Run: headless pygame with SDL's dummy video driver; simulated clock (each Clock.tick advances the game by its frame time, no real sleeping); random seed 0; keys injected as events and as key.get_pressed() state; no mouse input.
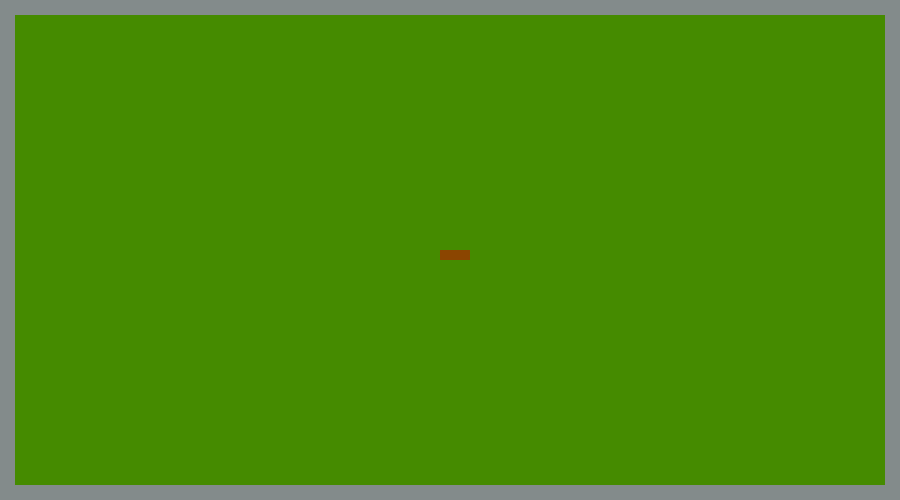
Frame 1 of 4 · flips 1–60 · no input
Frame 2 of 4 · flips 61–180 · tapped SPACE, RETURN · held RIGHT (→), D · screen unchanged from frame 1, image omitted
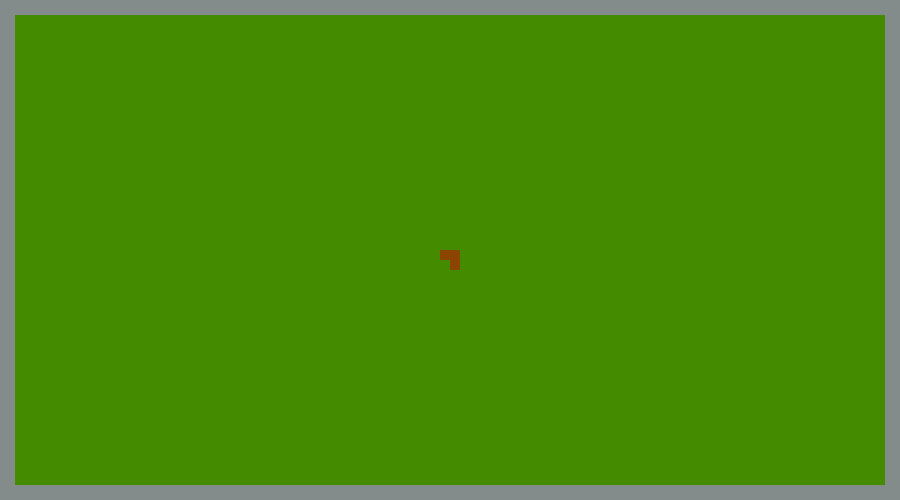
Frame 3 of 4 · flips 181–300 · held DOWN (↓), S
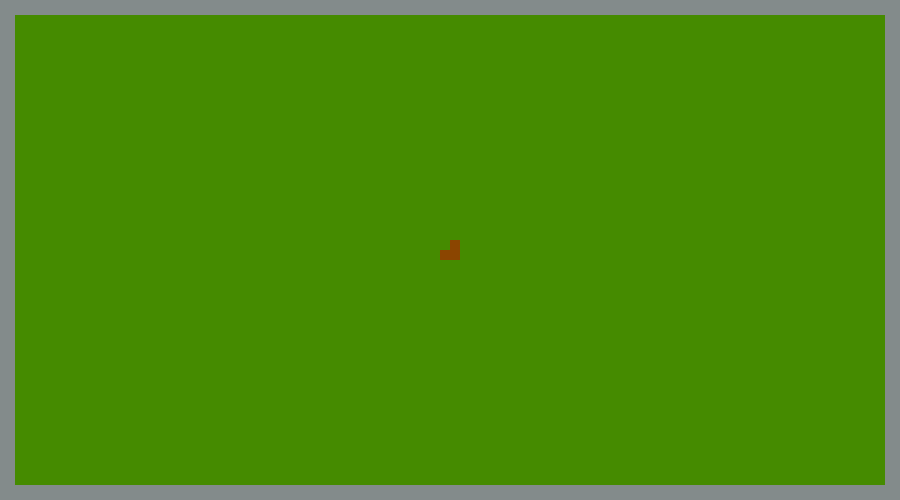
Frame 4 of 4 · flips 301–420 · held LEFT (←), A, UP (↑), W

The pygame program that drew these frames:

import pygame
import os

WIDTH, HEIGHT = 900, 500
WIN = pygame.display.set_mode((WIDTH, HEIGHT))
pygame.display.set_caption("Snake Game")

WHITE = (255, 255, 255)
BLACK = (0, 0, 0)
RED = (255, 0, 0)
GREEN = (0, 255, 0)
GRASS_GREEN = (69, 139, 0)
BLUE = (0, 0, 255)
YELLOW = (255, 255, 0)
ORANGE = (139, 69, 0)
GREY = (131, 139, 139)

FPS = 60
SNAKE_SPEED = 10

def draw_window(last_snake, dir):
    WIN.fill(GRASS_GREEN)

    border_left = pygame.Rect(0, 0, 15, HEIGHT)
    border_right = pygame.Rect(WIDTH - 15, 0, 15, HEIGHT)
    border_top = pygame.Rect(0, 0, WIDTH, 15)
    border_bottom = pygame.Rect(0, HEIGHT - 15, WIDTH, 15)
    
    pygame.draw.rect(WIN, GREY, border_left)
    pygame.draw.rect(WIN, GREY, border_right)
    pygame.draw.rect(WIN, GREY, border_top)
    pygame.draw.rect(WIN, GREY, border_bottom)

    new_snake = []
    head_part = last_snake[0]

    if dir == "L":
        new_snake.append(pygame.Rect(head_part.x - SNAKE_SPEED, head_part.y, head_part.width, head_part.height))
        for i in range(len(last_snake)-1):
            new_snake.append(last_snake[i])
    if dir == "R":
        new_snake.append(pygame.Rect(head_part.x + SNAKE_SPEED, head_part.y, head_part.width, head_part.height))
        for i in range(len(last_snake)-1):
            new_snake.append(last_snake[i])
    if dir == "U":
        new_snake.append(pygame.Rect(head_part.x, head_part.y - SNAKE_SPEED, head_part.width, head_part.height))
        for i in range(len(last_snake)-1):
            new_snake.append(last_snake[i])
    if dir == "D":
        new_snake.append(pygame.Rect(head_part.x, head_part.y + SNAKE_SPEED, head_part.width, head_part.height))
        for i in range(len(last_snake)-1):
            new_snake.append(last_snake[i])

    tail_part = last_snake[len(last_snake)-1]
    pygame.draw.rect(WIN, GRASS_GREEN, tail_part)
    last_snake = new_snake

    for part in last_snake:
        pygame.draw.rect(WIN, ORANGE, part)

    pygame.display.update()


def main():
    snake = []
    snake_part1 = pygame.Rect(450, 250, 10, 10)
    snake_part2 = pygame.Rect(440, 250, 10, 10)
    snake_part3 = pygame.Rect(430, 250, 10, 10)
    snake.append(snake_part1)
    snake.append(snake_part2)
    snake.append(snake_part3)

    last_snake = snake

    direction = "R"  # L, R, U, D (LEFT, RIGHT, UP, DOWN)
    clock = pygame.time.Clock()
    run = True
    while run:
        clock.tick(FPS)
        for event in pygame.event.get():
            if event.type == pygame.QUIT:
                run = False
            if event.type == pygame.KEYDOWN:
                if event.key == pygame.K_LEFT and direction != "R":
                    direction = "L"
                if event.key == pygame.K_RIGHT and direction != "L":
                    direction = "R"
                if event.key == pygame.K_UP and direction != "D":
                    direction = "U"
                if event.key == pygame.K_DOWN and direction != "U":
                    direction = "D"

        draw_window(last_snake, direction)

    pygame.quit()


if __name__ == "__main__":
    main()
